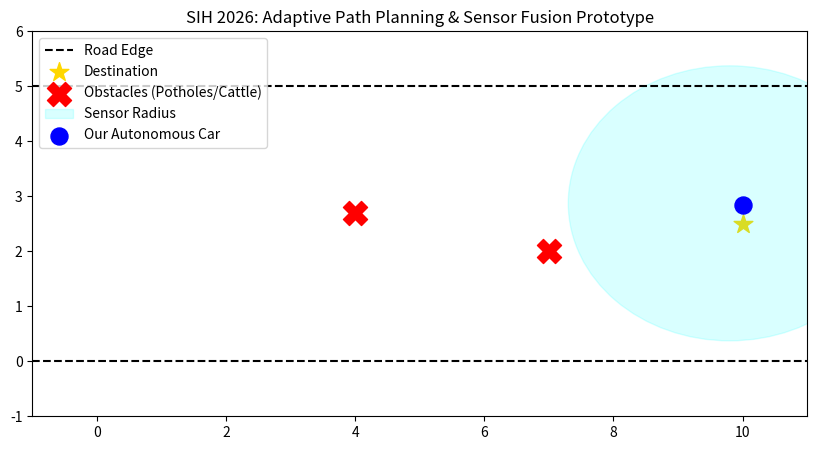

Here is the Python script that generated this plot:
import matplotlib.pyplot as plt
import numpy as np
import time

# 1. Setup the road boundaries (Unstructured road, no lane markings)
plt.ion()
fig, ax = plt.subplots(figsize=(10, 5))

# Car starting position and destination
car_x, car_y = 0, 2.5
dest_x, dest_y = 10, 2.5

# Unpredictable obstacles (e.g., Pothole, Stray Animal)
obstacles = np.array([[4.0, 2.7], [7.0, 2.0]]) 
sensor_radius = 2.5 # Simulated Onboard/Satellite Detection Zone

# Path planning loop
for step in range(50):
    ax.clear()
    
    # Draw road limits
    ax.axhline(y=0, color='black', linestyle='--', label='Road Edge')
    ax.axhline(y=5, color='black', linestyle='--')
    
    # Plot destination and obstacles
    ax.scatter(dest_x, dest_y, color='gold', s=200, marker='*', label='Destination')
    ax.scatter(obstacles[:,0], obstacles[:,1], color='red', s=300, marker='X', label='Obstacles (Potholes/Cattle)')
    
    # Sensor detection zone
    sensor_zone = plt.Circle((car_x, car_y), sensor_radius, color='cyan', fill=True, alpha=0.15, label='Sensor Radius')
    ax.add_patch(sensor_zone)
    
    # Core Logic: Adaptive Path Correction
    avoiding = False
    for obs in obstacles:
        # Check if obstacle is within sensor range and in the way
        distance = np.linalg.norm(np.array([car_x, car_y]) - obs)
        if distance < sensor_radius and abs(car_x - obs[0]) < 1.5:
            # Dodge maneuver: Change Y coordinates to avoid obstacle
            car_y = obs[1] - 1.2 if obs[1] > 2.5 else obs[1] + 1.2
            avoiding = True
            break
            
    if not avoiding:
        # Move smoothly back towards the center path
        car_y = car_y + 0.1 * (2.5 - car_y)

    # Move vehicle forward
    car_x += 0.2
    
    # Plot Car
    ax.scatter(car_x, car_y, color='blue', s=150, marker='o', label='Our Autonomous Car')
    
    # Formatting the plot
    ax.set_xlim(-1, 11)
    ax.set_ylim(-1, 6)
    ax.set_title("SIH 2026: Adaptive Path Planning & Sensor Fusion Prototype")
    ax.legend(loc='upper left')
    
    plt.draw()
    plt.pause(0.1)
    
    if car_x >= dest_x:
        print("Destination reached safely!")
        break

plt.ioff()
plt.show()
